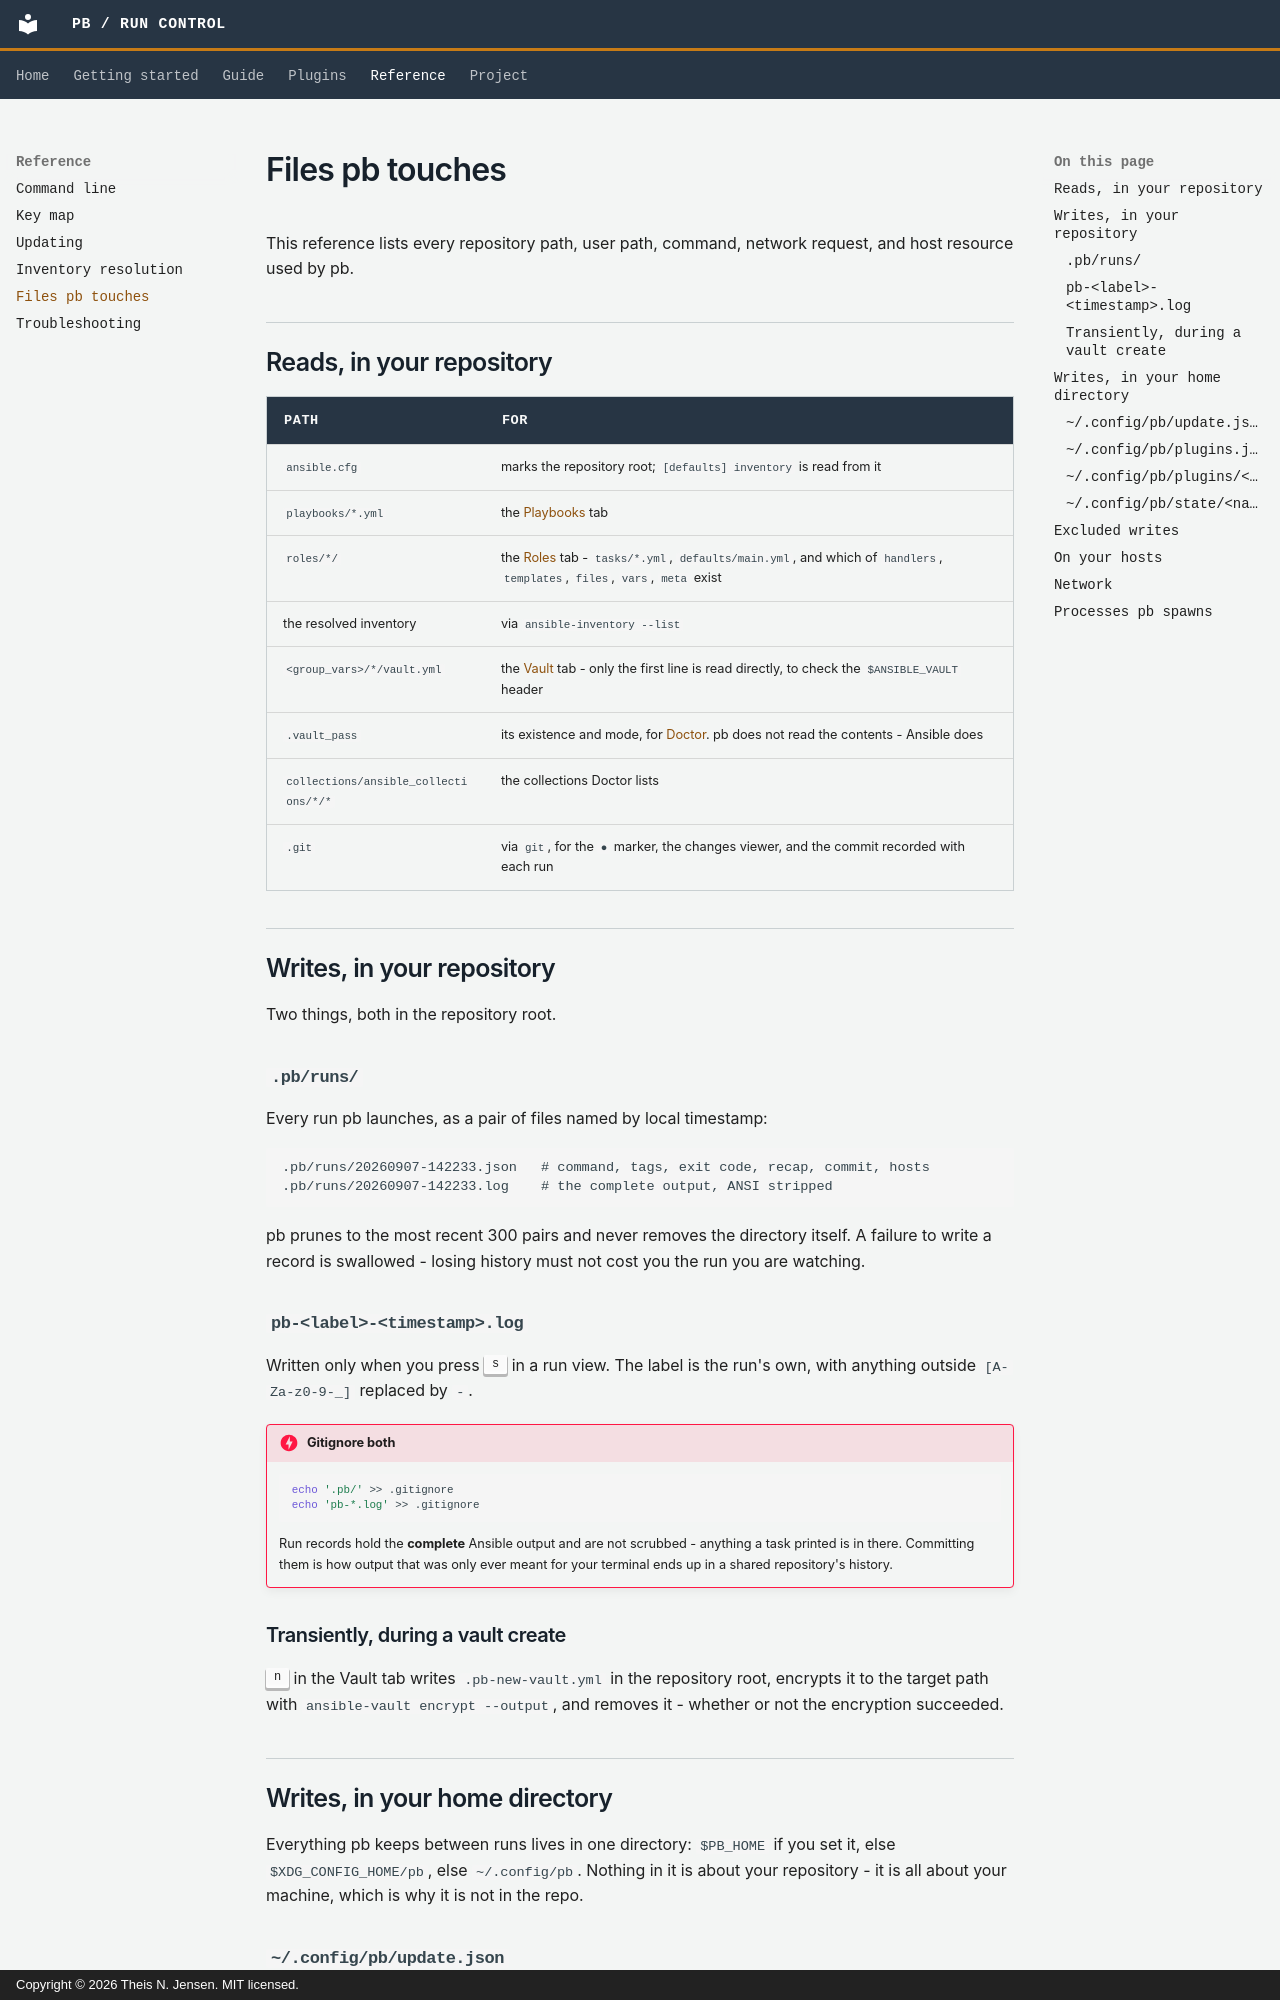

repository: thei1575/ansible-pb · page: reference/files/index.html · generator: mkdocs · copyright: Copyright © 2026 Theis N. Jensen. MIT licensed.

# Files pb touches

This reference lists every repository path, user path, command, network
request, and host resource used by pb.

## Reads, in your repository

| Path | For |
|---|---|
| `ansible.cfg` | marks the repository root; `[defaults] inventory` is read from it |
| `playbooks/*.yml` | the [Playbooks](../guide/playbooks.md) tab |
| `roles/*/` | the [Roles](../guide/roles.md) tab - `tasks/*.yml`, `defaults/main.yml`, and which of `handlers`, `templates`, `files`, `vars`, `meta` exist |
| the resolved inventory | via `ansible-inventory --list` |
| `<group_vars>/*/vault.yml` | the [Vault](../guide/vault.md) tab - only the first line is read directly, to check the `$ANSIBLE_VAULT` header |
| `.vault_pass` | its existence and mode, for [Doctor](../guide/doctor.md). pb does not read the contents - Ansible does |
| `collections/ansible_collections/*/*` | the collections Doctor lists |
| `.git` | via `git`, for the `●` marker, the changes viewer, and the commit recorded with each run |

## Writes, in your repository

Two things, both in the repository root.

### `.pb/runs/`

Every run pb launches, as a pair of files named by local timestamp:

```
.pb/runs/20260907-142233.json   # command, tags, exit code, recap, commit, hosts
.pb/runs/20260907-142233.log    # the complete output, ANSI stripped
```

pb prunes to the most recent 300 pairs and never removes the directory itself.
A failure to write a record is swallowed - losing history must not cost you the
run you are watching.

### `pb-<label>-<timestamp>.log`

Written only when you press <kbd>s</kbd> in a run view. The label is the run's
own, with anything outside `[A-Za-z0-9-_]` replaced by `-`.

!!! danger "Gitignore both"

    ```bash
    echo '.pb/' >> .gitignore
    echo 'pb-*.log' >> .gitignore
    ```

    Run records hold the **complete** Ansible output and are not scrubbed -
    anything a task printed is in there. Committing them is how output that was
    only ever meant for your terminal ends up in a shared repository's history.

### Transiently, during a vault create

<kbd>n</kbd> in the Vault tab writes `.pb-new-vault.yml` in the repository root,
encrypts it to the target path with `ansible-vault encrypt --output`, and
removes it - whether or not the encryption succeeded.

## Writes, in your home directory

Everything pb keeps between runs lives in one directory: `$PB_HOME` if you set
it, else `$XDG_CONFIG_HOME/pb`, else `~/.config/pb`. Nothing in it is about
your repository - it is all about your machine, which is why it is not in the
repo.
